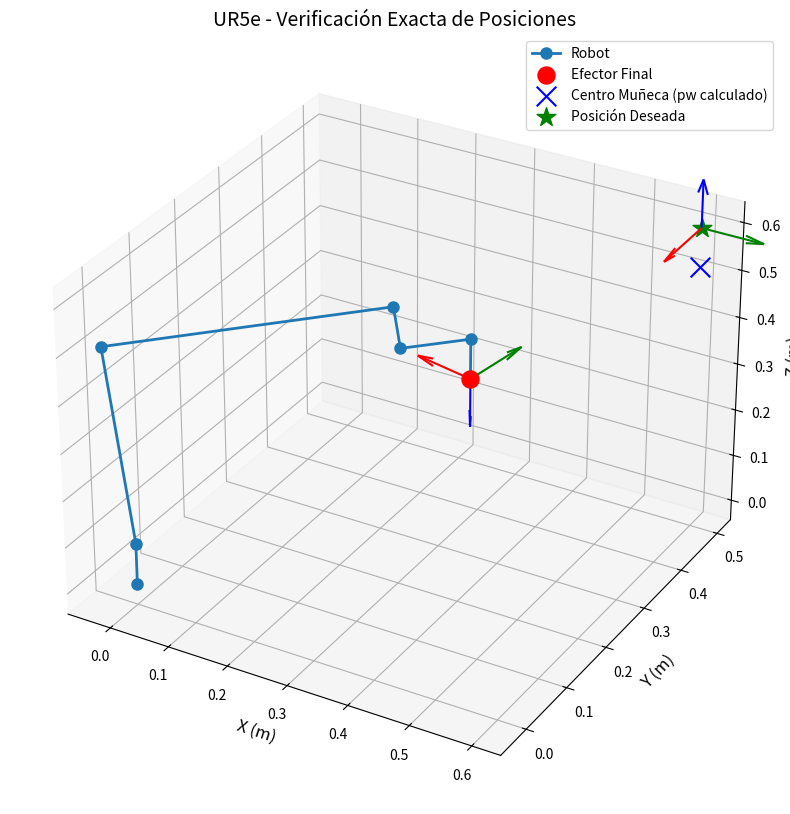

Source code (Python):
import numpy as np
import matplotlib.pyplot as plt
from mpl_toolkits.mplot3d import Axes3D
from math import cos, sin, atan2, sqrt, pi

# =============================================
# 1. Parámetros D-H modificados para robot tipo Cobot UR5e
# =============================================
# Eslabón | theta (θ) | d | a | alpha (α)
dh_params = [
    {'theta': 0, 'd': 0.08916,  'a': 0,        'alpha':  pi/2  },   # Eslabón 1 (Base)
    {'theta': 0, 'd': 0,        'a': 0.425,    'alpha':   0    },   # Eslabón 2 (Hombro)
    {'theta': 0, 'd': 0,        'a': 0.39225,  'alpha':   0    },   # Eslabón 3 (Codo)
    {'theta': 0, 'd': 0.10915,  'a': 0,        'alpha':  pi/2  },   # Eslabón 4 (Muñeca 1)
    {'theta': 0, 'd': 0.09456,  'a': 0,        'alpha': -pi/2  },   # Eslabón 5 (Muñeca 2)
    {'theta': 0, 'd': 0.0823,   'a': 0,        'alpha':   0    }    # Eslabón 6 (Efector final)
]

# =============================================
# 2. Función para matriz de transformación D-H
# =============================================
def dh_matrix(theta, d, a, alpha):
    A = np.array([
        [cos(theta),   -sin(theta)*cos(alpha),   sin(theta)*sin(alpha),   a*cos(theta)],
        [sin(theta),    cos(theta)*cos(alpha),  -cos(theta)*sin(alpha),   a*sin(theta)],
        [    0,              sin(alpha),              cos(alpha),              d      ],
        [    0,                  0,                       0,                   1      ]
    ])
    return A

# =============================================
# 3. Cinemática directa
# =============================================
def forward_kinematics(thetas):
    T = np.eye(4)
    for i in range(6):
        T = T @ dh_matrix(thetas[i], dh_params[i]['d'], dh_params[i]['a'], dh_params[i]['alpha'])
    return T

# =============================================
# 4. Cinemática inversa mejorada
# =============================================
def inverse_kinematics(T_deseada):
    # Posición y orientación deseada
    px, py, pz = T_deseada[0, 3], T_deseada[1, 3], T_deseada[2, 3]
    n, s, a = T_deseada[:3, :3].T  # Vectores de orientación
    
    # Posición del centro de muñeca
    d6 = dh_params[5]['d']
    pw = np.array([px - d6*a[0], py - d6*a[1], pz - d6*a[2]])

    print("Centro de muñeca (pw):", pw)   ###  <<<<<<<<<<<<<<<<<<<<<<<<<<<<<<<<<<<<<<<<<<<<<<<<<<<<<<<<<<<  
    
    # Solución para theta1, theta2, theta3


    # Theta1 tiene dos soluciones posibles
    theta1 = atan2(pw[1], pw[0])                                 ### solucion con hombro derecho 
    #theta1 = theta1 + pi if theta1 < 0 else theta1 - pi           ### solucion con hombro izquierdo
    
    # Solución para theta2 y theta3
    r = sqrt(pw[0]**2 + pw[1]**2) - dh_params[1]['a']
    h = pw[2] - dh_params[0]['d']
    L2 = dh_params[1]['a']
    L3 = dh_params[2]['a']
    
    D = (r**2 + h**2 - L2**2 - L3**2) / (2 * L2 * L3)
    
    # Verificar si la posición es alcanzable
    if abs(D) > 1:
        print("Advertencia: La posición deseada puede ser inalcanzable")
        D = np.clip(D, -1, 1)  # Limitar al rango válido
    

    ####  Dos posibles soluciones para theta3
    ####  solucio  con codo arriba
    ####  solucion con codo abajo
    #theta3 = atan2(sqrt(1 - D**2), D)         # Solución con codo arriba
    theta3 = atan2(-sqrt(1 - D**2), D)       # Solución con codo abajo
    
    #theta2 = atan2(h, r) - atan2(L3*sin(theta3), L2 + L3*cos(theta3))        # Solución con codo arriba
    theta2 = atan2(h, r) - atan2(L3*sin(theta3), L2 + L3*cos(theta3))         # Solución con codo abajo
    
    # Solución para theta4, theta5, theta6
    A1 = dh_matrix(theta1, dh_params[0]['d'], dh_params[0]['a'], dh_params[0]['alpha'])
    A2 = dh_matrix(theta2, dh_params[1]['d'], dh_params[1]['a'], dh_params[1]['alpha'])
    A3 = dh_matrix(theta3, dh_params[2]['d'], dh_params[2]['a'], dh_params[2]['alpha'])
    T03 = A1 @ A2 @ A3
    R03 = T03[:3, :3]
    R06 = T_deseada[:3, :3]
    R36 = np.linalg.inv(R03) @ R06
    
    # Ángulos Euler ZYZ
    theta5 = atan2(sqrt(R36[0,2]**2 + R36[1,2]**2), R36[2,2])
    if abs(theta5) > 1e-6:  # Evitar singularidad
        theta4 = atan2(R36[1,2], R36[0,2])
        theta6 = atan2(R36[2,1], -R36[2,0])
    else:
        # Caso de singularidad (theta5 = 0 o pi)
        theta4 = 0
        theta6 = atan2(-R36[0,1], R36[0,0])
    
    return [theta1, theta2, theta3, theta4, theta5, theta6]

# =============================================
# 5. Ejemplo de uso con posición alcanzable
# =============================================
# Posición objetivo dentro del espacio de trabajo

T_deseada = np.array([
    [0,    1,    0,  0.6],    # X global
    [-1,   0,    0,  0.5],      # Y invertido (para orientación hacia abajo)
    [0,    0,    1,  0.6],   # -Z  (efector hacia abajo)
    [0,    0,    0,   1 ]
])
# Imprimir posición deseada (efector final)
print("Posición deseada del efector final :", T_deseada[:3, 3])  ##  <<<<<<<<<<<<<<<<<<<<<<<<<<<<<<<<<<<<<<<<<<<<<< 

# Resolver cinemática inversa
thetas = inverse_kinematics(T_deseada)
print("Ángulos articulares calculados (radianes):",np.round(thetas, 3))  ## <<<<<<<<<<<<<<<<<<<<<<<<<<<<<<<<<<<<<<< 

# Verificar con cinemática directa
T_calculada = forward_kinematics(thetas)
print("\nPosición calculada del efector final:", np.round(T_calculada[:3, 3], 3))  ## <<<<<<<<<<<<<<<<<<<<<<<<<<<<<  


# =============================================
# 6. Visualización 3D
# =============================================
def plot_robot_3d(thetas):
    fig = plt.figure(figsize=(12, 10))
    ax = fig.add_subplot(111, projection='3d')
    
    # Calcular todas las transformaciones
    T = np.eye(4)
    points = [T[:3, 3]]
    transforms = []
    
    for i in range(6):
        T = T @ dh_matrix(thetas[i], dh_params[i]['d'], dh_params[i]['a'], dh_params[i]['alpha'])
        transforms.append(T)
        points.append(T[:3, 3])
    
    points = np.array(points)
    
    # Calcular EXACTAMENTE el mismo pw que en inverse_kinematics
    d6 = dh_params[5]['d']
    a = T_deseada[:3, 2]  # Vector de aproximación (tercera columna de T_deseada)
    pw_calculado = np.array([
        T_deseada[0,3] - d6*a[0],
        T_deseada[1,3] - d6*a[1],
        T_deseada[2,3] - d6*a[2]
    ])
    
    def draw_frame(T, length=0.1):
        ax.quiver(T[0,3], T[1,3], T[2,3], T[0,0], T[1,0], T[2,0], color='r', length=length)
        ax.quiver(T[0,3], T[1,3], T[2,3], T[0,1], T[1,1], T[2,1], color='g', length=length)
        ax.quiver(T[0,3], T[1,3], T[2,3], T[0,2], T[1,2], T[2,2], color='b', length=length)
    
    draw_frame(T_deseada)
    draw_frame(T_calculada)


    # Graficar
    ax.plot(points[:,0], points[:,1], points[:,2], 'o-', linewidth=2, markersize=8, label='Robot')
    
    # Puntos clave
    ax.scatter(points[-1,0], points[-1,1], points[-1,2], color='red', s=150, label='Efector Final')
    ax.scatter(pw_calculado[0], pw_calculado[1], pw_calculado[2], 
               color='blue', s=200, marker='x', label='Centro Muñeca (pw calculado)')
    ax.scatter(T_deseada[0,3], T_deseada[1,3], T_deseada[2,3], 
               color='green', s=200, marker='*', label='Posición Deseada')
    
    ax.set_xlabel('X (m)', fontsize=12)
    ax.set_ylabel('Y (m)', fontsize=12)
    ax.set_zlabel('Z (m)', fontsize=12)
    ax.set_title('UR5e - Verificación Exacta de Posiciones', fontsize=14)
    ax.legend(fontsize=10, loc='upper right')
    ax.grid(True)
    plt.show()
plot_robot_3d(thetas)


